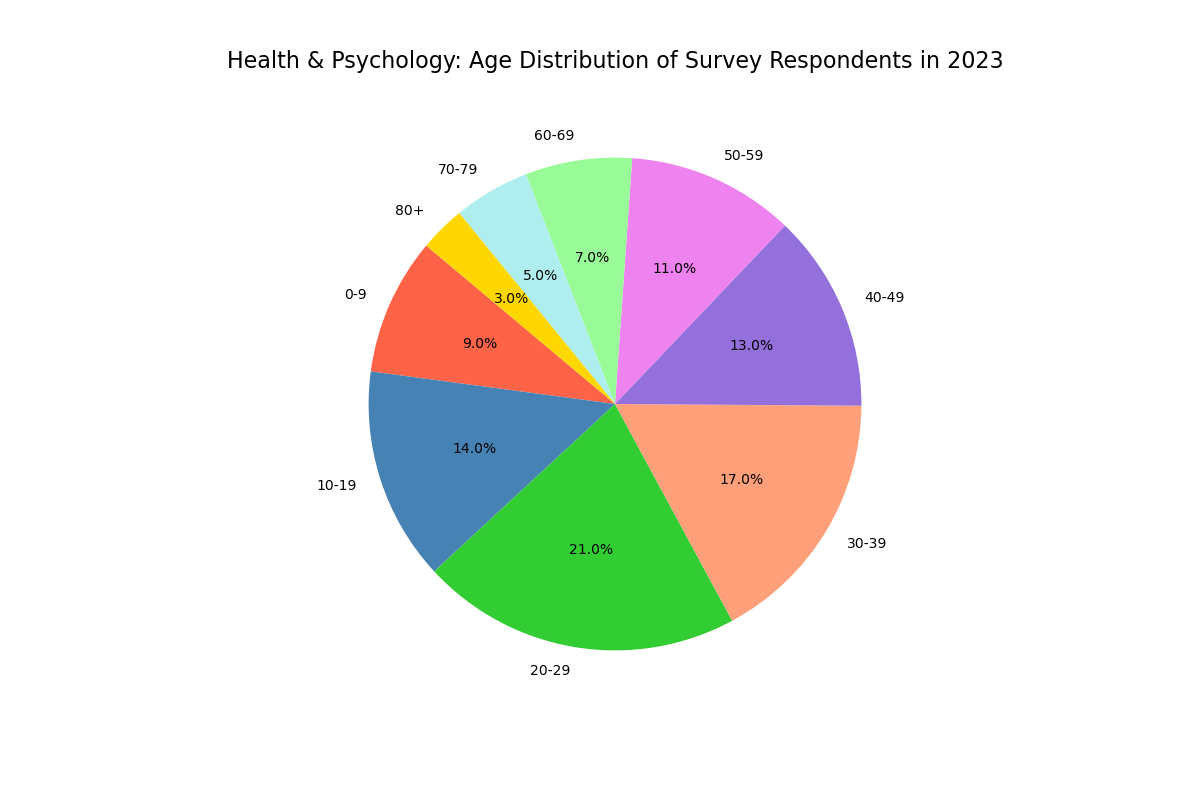

Source data for this figure (header and first rows):
Age Group, Percentage
0-9, 9.0
10-19, 14.0
20-29, 21.0
30-39, 17.0
40-49, 13.0
50-59, 11.0
60-69, 7.0
70-79, 5.0
80+, 3.0
